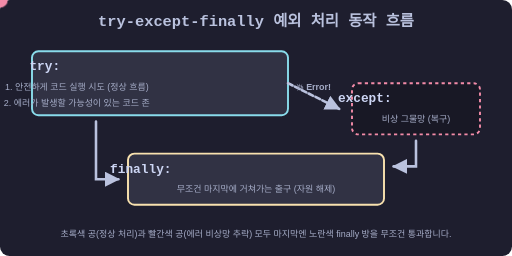
t = 0.00 s
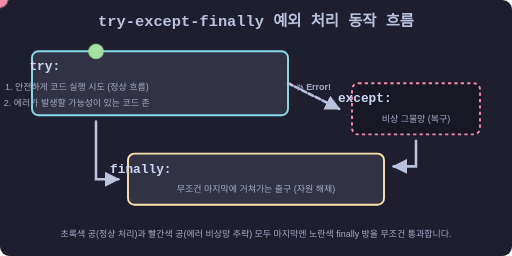
t = 1.67 s
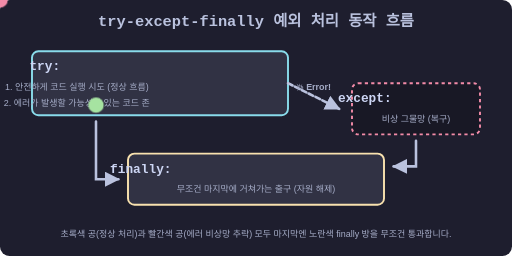
t = 3.33 s
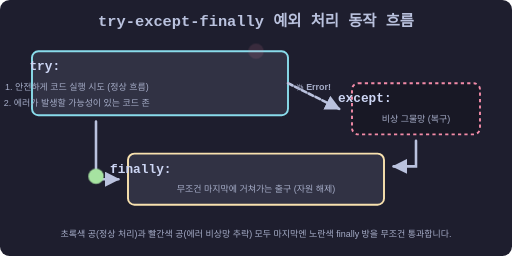
t = 5.00 s
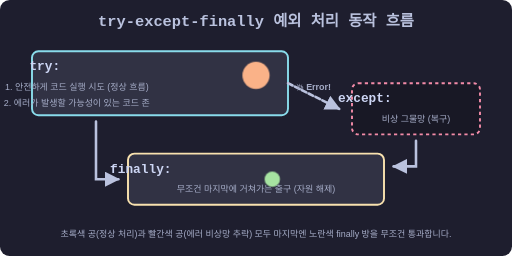
t = 6.67 s
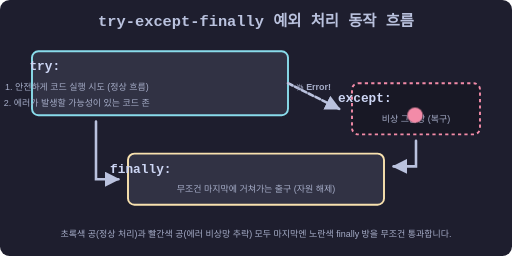
t = 8.33 s

The animated SVG that drew these frames (rendered in a browser with its animation timeline set to each time). Animation: 2 CSS @keyframes rules; frames cover the first 8.33 s, repeats indefinitely.

<svg xmlns="http://www.w3.org/2000/svg" viewBox="0 0 800 400" width="100%" height="auto">
  <defs>
    <style>
      .bg { fill: #1e1e2e; rx: 15; }
      .text-title { font-family: monospace; font-size: 24px; font-weight: bold; fill: #bac2de; text-anchor: middle; }
      .text-code { font-family: monospace; font-size: 20px; font-weight: bold; fill: #cdd6f4; text-anchor: middle; }
      .text-desc { font-family: sans-serif; font-size: 14px; fill: #a6adc8; text-anchor: middle; }
      
      .box-try { fill: #313244; stroke: #89dceb; stroke-width: 3; rx: 10; }
      .box-except { fill: #181825; stroke: #f38ba8; stroke-width: 3; rx: 10; stroke-dasharray: 5 5; }
      .box-finally { fill: #313244; stroke: #f9e2af; stroke-width: 3; rx: 10; }
      
      .arrow { fill: none; stroke: #bac2de; stroke-width: 4; stroke-linecap: round; }
      
      /* Normal Path Animation (Green) */
      @keyframes normalFlow {
        0%, 10% { transform: translate(150px, 80px); opacity: 0; fill: #a6e3a1; }
        20% { transform: translate(150px, 80px); opacity: 1; fill: #a6e3a1; } /* Enter Try */
        35% { transform: translate(150px, 140px); opacity: 1; } /* Middle of Try */
        50% { transform: translate(150px, 200px); opacity: 1; } /* Exit Try */
        65% { transform: translate(150px, 280px); opacity: 1; } /* Move to Finally */
        80% { transform: translate(400px, 280px); opacity: 1; } /* Enter Finally */
        95% { transform: translate(650px, 280px); opacity: 1; } /* Exit Finally */
        100% { transform: translate(750px, 280px); opacity: 0; fill: #a6e3a1; }
      }

      /* Error Path Animation (Red) */
      @keyframes errorFlow {
        0%, 10% { transform: translate(400px, 80px); opacity: 0; fill: #f38ba8; }
        20% { transform: translate(400px, 80px); opacity: 1; fill: #f38ba8; } /* Enter Try */
        30% { transform: translate(400px, 110px); opacity: 1; } /* Tripping point */
        
        /* Lightning Strike / CRASH! */
        35% { transform: translate(400px, 120px) scale(2); fill: #fab387; }
        
        40% { transform: translate(400px, 180px) scale(1); fill: #f38ba8; } /* Bounced to Except */
        55% { transform: translate(650px, 180px); opacity: 1; } /* Move through Except */
        70% { transform: translate(650px, 280px); opacity: 1; } /* Move down to Finally */
        85% { transform: translate(500px, 280px); opacity: 1; } /* Enter Finally reversed */
        95% { transform: translate(700px, 280px); opacity: 1; } /* Exit Finally */
        100% { transform: translate(750px, 280px); opacity: 0; }
      }
      
      .particle-normal { animation: normalFlow 8s ease-in-out infinite; }
      .particle-error { animation: errorFlow 8s ease-in-out infinite; animation-delay: 4s; }

    </style>
    <marker id="arrowhead" viewBox="0 0 10 10" refX="9" refY="5" markerWidth="6" markerHeight="6" orient="auto">
      <path d="M 0 0 L 10 5 L 0 10 z" fill="#bac2de" />
    </marker>
  </defs>

  <rect width="100%" height="100%" class="bg" />
  <text x="400" y="40" class="text-title">try-except-finally 예외 처리 동작 흐름</text>

  <!-- TRY Block -->
  <rect x="50" y="80" width="400" height="100" class="box-try" />
  <text x="70" y="110" class="text-code" fill="#89dceb" text-anchor="start">try:</text>
  <text x="120" y="140" class="text-desc" text-anchor="start">1. 안전하게 코드 실행 시도 (정상 흐름)</text>
  <text x="120" y="165" class="text-desc" text-anchor="start">2. 에러가 발생할 가능성이 있는 코드 존</text>

  <!-- EXCEPT Block -->
  <rect x="550" y="130" width="200" height="80" class="box-except" />
  <text x="570" y="160" class="text-code" fill="#f38ba8" text-anchor="start">except:</text>
  <text x="650" y="190" class="text-desc" fill="#f38ba8">비상 그물망 (복구)</text>

  <!-- Path from Try to Except (Error!) -->
  <path d="M 450,130 L 530,170" class="arrow" marker-end="url(#arrowhead)" stroke-dasharray="8 4" stroke="#f38ba8" />
  <text x="490" y="140" class="text-desc" fill="#fab387" font-weight="bold">💥 Error!</text>

  <!-- FINALLY Block -->
  <rect x="200" y="240" width="400" height="80" class="box-finally" />
  <text x="220" y="270" class="text-code" fill="#f9e2af" text-anchor="start">finally:</text>
  <text x="400" y="300" class="text-desc" fill="#f9e2af">무조건 마지막에 거쳐가는 출구 (자원 해제)</text>

  <!-- Path from Except to Finally -->
  <path d="M 650,220 L 650,260 L 615,260" class="arrow" marker-end="url(#arrowhead)" />

  <!-- Normal Path to Finally -->
  <path d="M 150,190 L 150,280 L 185,280" class="arrow" marker-end="url(#arrowhead)" />

  <!-- Particles -->
  <circle cx="0" cy="0" r="12" class="particle-normal" fill="#a6e3a1" />
  <circle cx="0" cy="0" r="12" class="particle-error" fill="#f38ba8" />

  <text x="400" y="370" class="text-desc">초록색 공(정상 처리)과 빨간색 공(에러 비상망 추락) 모두 마지막엔 노란색 finally 방을 무조건 통과합니다.</text>
</svg>
